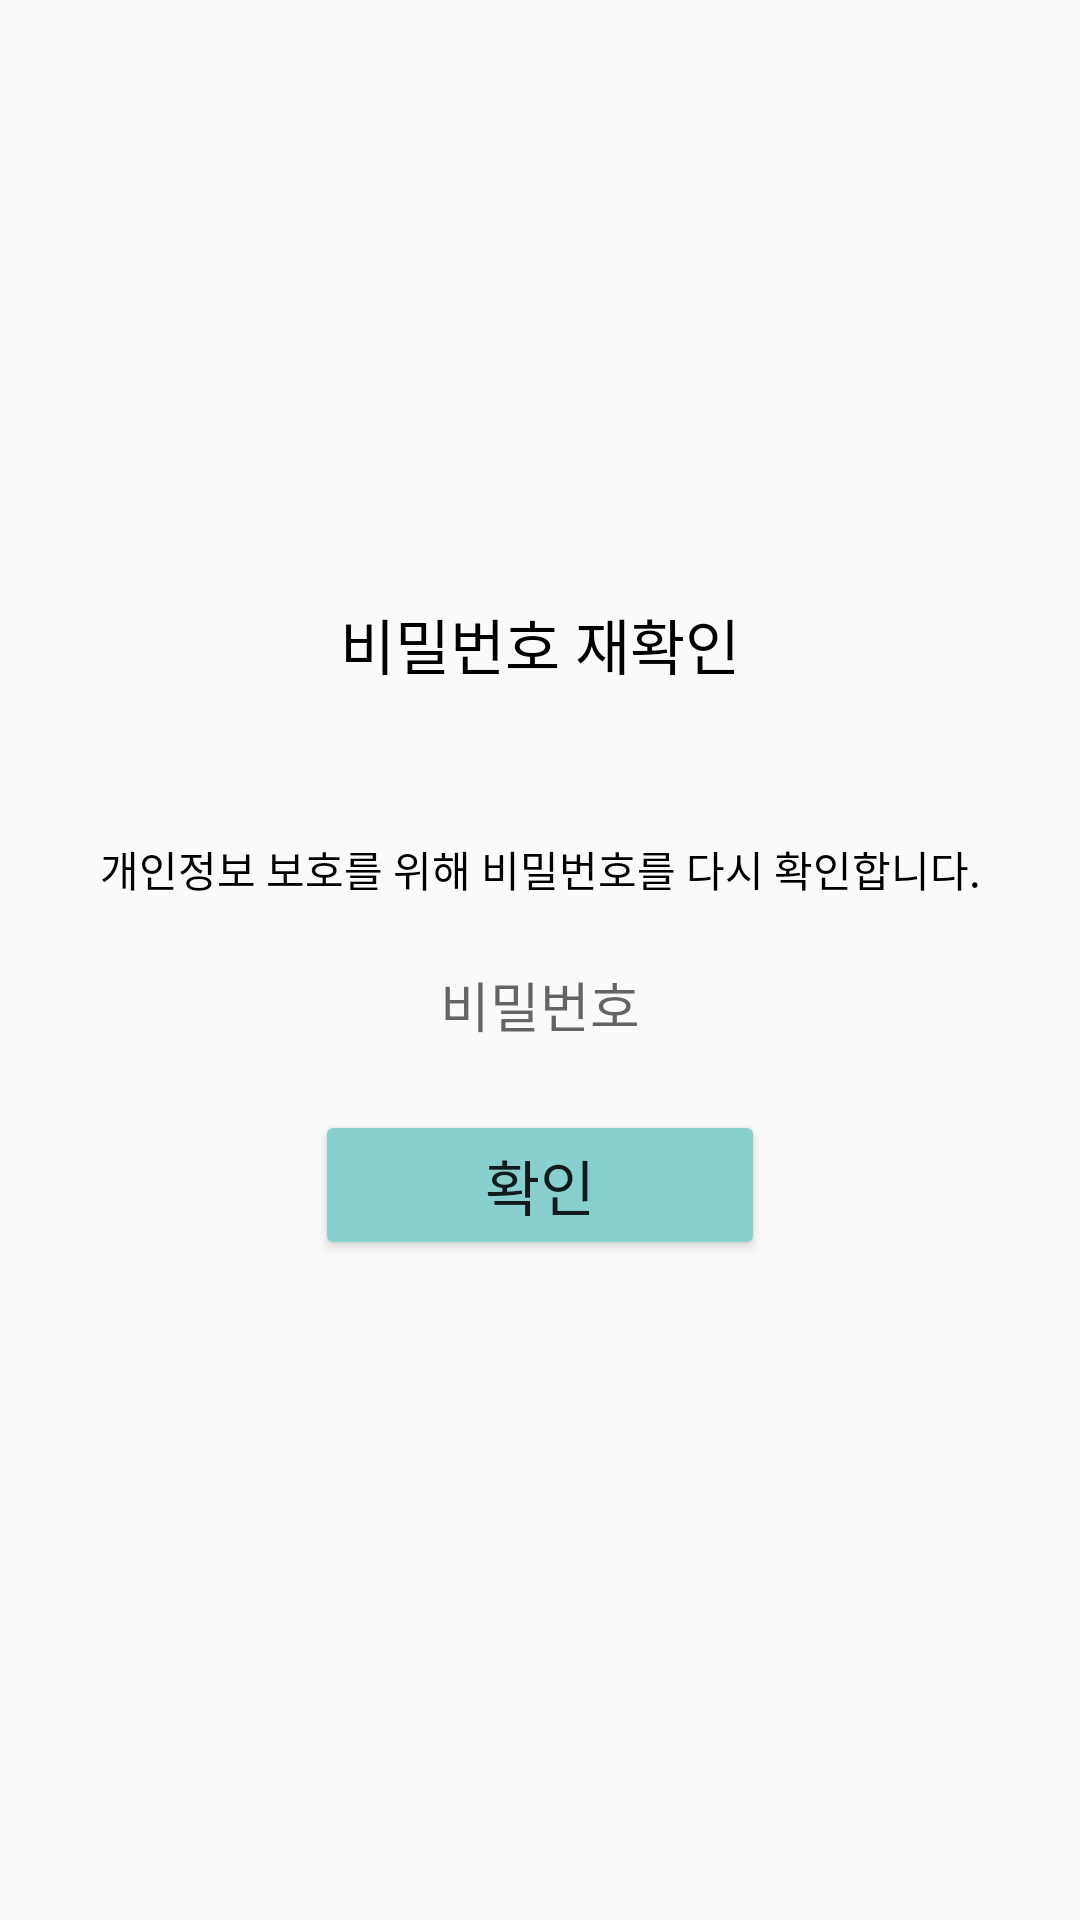

Produce the Android XML layout that renders to this screen, including the resource entries it uses.
<!-- AndroidManifest.xml: application theme Theme.AppCompat.Light.NoActionBar -->
<!-- res/layout/frag_account_sub.xml -->
<?xml version="1.0" encoding="utf-8"?>
<LinearLayout
    xmlns:android="http://schemas.android.com/apk/res/android"
    android:layout_width="match_parent"
    android:layout_height="match_parent"
    android:orientation="vertical">

    <TextView
        android:layout_width="match_parent"
        android:layout_height="wrap_content"
        android:text="비밀번호 재확인"
        android:textSize="20dp"
        android:gravity="center"
        android:textColor="#000000"
        android:layout_marginTop="200dp"/>

    <TextView
        android:layout_width="match_parent"
        android:layout_height="wrap_content"
        android:text="개인정보 보호를 위해 비밀번호를 다시 확인합니다."
        android:textColor="#000000"
        android:gravity="center"
        android:layout_marginTop="50dp"/>

    <EditText
        android:layout_width="300dp"
        android:layout_height="50dp"
        android:background="@drawable/edt_border"
        android:layout_gravity="center"
        android:hint="비밀번호"
        android:gravity="center"
        android:layout_marginTop="10dp"/>

    <Button
        android:id="@+id/btn_accountsub_ok"
        android:layout_width="150dp"
        android:layout_height="50dp"
        android:backgroundTint="#89CFCE"
        android:text="확인"
        android:textSize="20dp"
        android:layout_marginTop="10dp"
        android:layout_gravity="center"/>

</LinearLayout>
<!-- resources referenced by this layout -->
<resources>

</resources>
